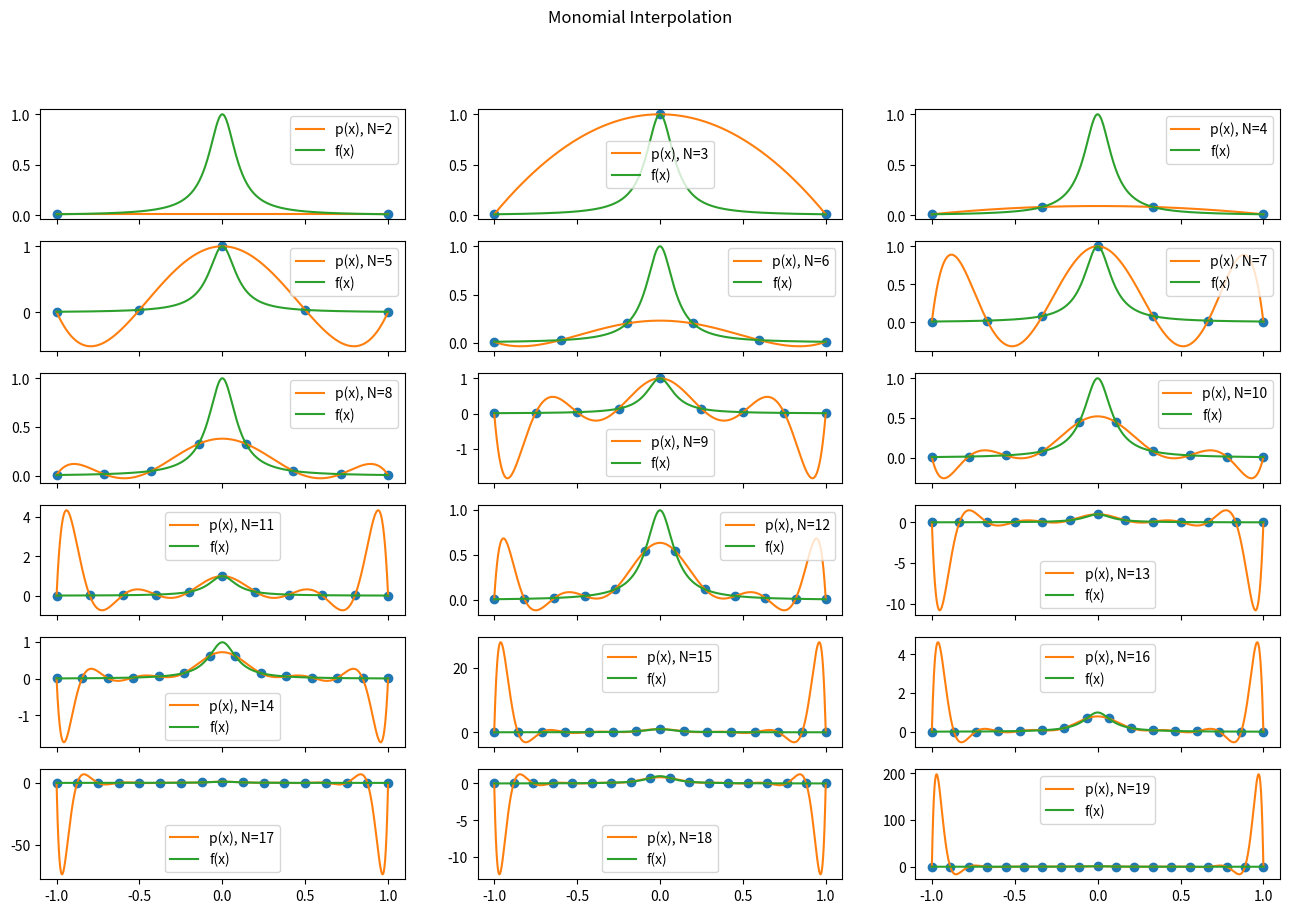

This figure's Python source:
import numpy as np
import matplotlib.pyplot as plt

##### Problem 1 #####
def vandermonde_mat(xs):
    """
    xs is a [n,1] array of x values
    """
    V = np.zeros((len(xs), len(xs)))
    for i in range(len(xs)):
        V[:, i] = np.power(xs, i)
    return V

f = lambda x: 1/(1+(10*x)**2)

# Finer grain points for plotting f(x)
x_fine = np.linspace(-1, 1, 1001)
fx_fine = f(x_fine)

fig, ax = plt.subplots(6, 3, figsize=(16, 10), sharex=True)

for n in range(2, 20):
    # All xi points
    xi = np.linspace(1, n, n)
    h = 2/(len(xi) - 1)
    xi = -1 + (xi - 1)*h
    fxi = f(xi)
    v = vandermonde_mat(xi)
    # Solve for coefficients
    c = np.linalg.solve(v, np.expand_dims(fxi, -1))
    # Evaluate coefficients at fine points
    px = np.polyval(np.flip(c.flatten()), x_fine)

    # Calculate where to put the plot
    row = int(np.floor((n-2)/3))
    col = (n-2) % 3

    # Plot everything
    ax[row][col].plot(xi, fxi, 'o')
    ax[row][col].plot(x_fine, px, label=f'p(x), N={n}')
    ax[row][col].plot(x_fine, fx_fine, label='f(x)')
    ax[row][col].legend()
plt.suptitle('Monomial Interpolation')
plt.savefig('problem1_plot.png')
plt.show()
##### END #####